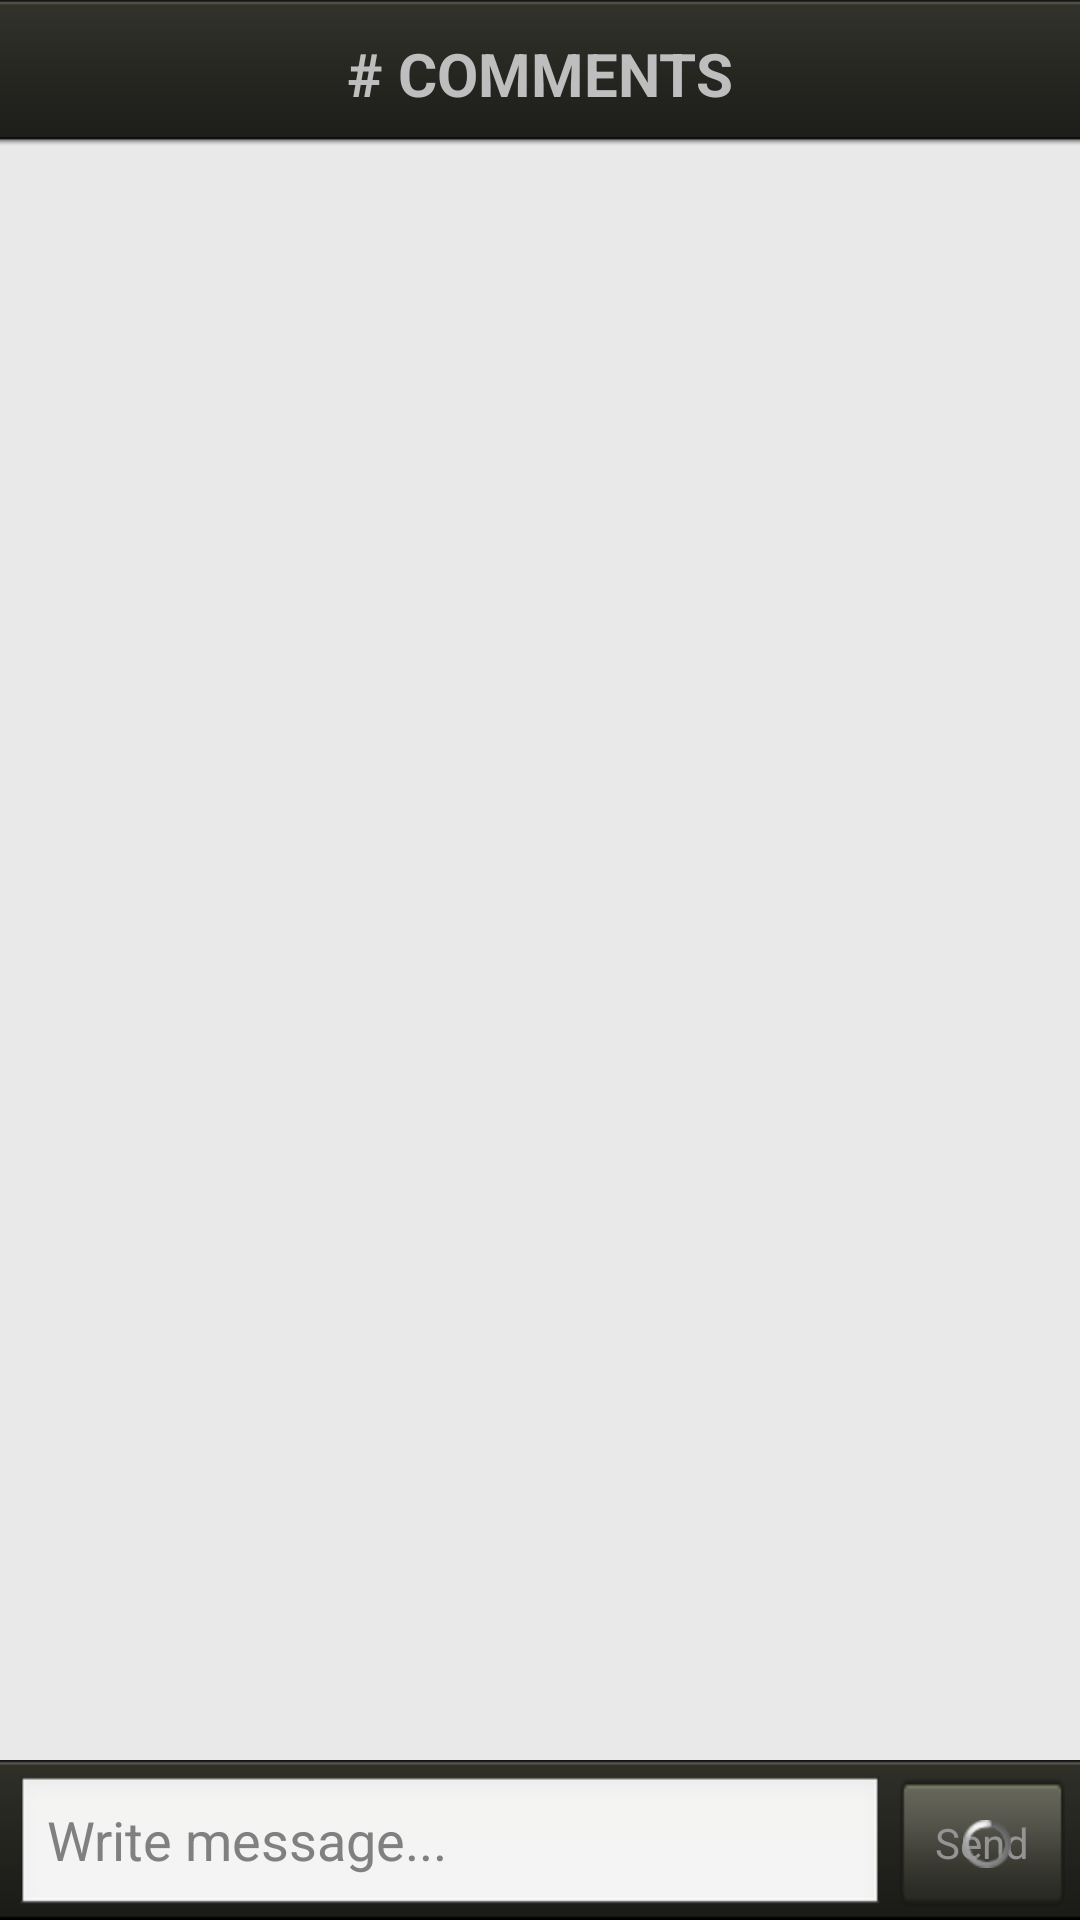

Layout XML and referenced resources for this Android screen:
<!-- AndroidManifest.xml: application theme android:Theme.NoTitleBar -->
<!-- res/layout/activity_community_comments.xml -->
<?xml version="1.0" encoding="utf-8"?>
<LinearLayout xmlns:android="http://schemas.android.com/apk/res/android"
    android:layout_width="fill_parent"
    android:layout_height="fill_parent"
    android:background="@drawable/background_repeat"
    android:orientation="vertical" android:layout_marginBottom="0dp">

    <RelativeLayout
        style="@style/black_toolbar"
        android:layout_width="fill_parent"
        android:layout_marginBottom="-3dp"
        android:orientation="horizontal"
        android:paddingBottom="1.0dip"
        android:paddingLeft="8.0dip"
        android:paddingRight="4.0dip"
        android:paddingTop="5.0dip" >

        <TextView
            android:id="@+id/headerTextView"
            android:layout_width="wrap_content"
            android:layout_height="wrap_content"
            android:layout_centerHorizontal="true"
            android:layout_centerVertical="true"
            android:text="# COMMENTS"
            android:textStyle="bold" android:textSize="20dp"/>

    </RelativeLayout>

    <ListView
        android:id="@+id/communityListView"
        android:layout_width="match_parent"
        android:layout_height="fill_parent"
        android:layout_weight="1"
        android:divider="@android:color/transparent"
        android:fadingEdge="none" >
    </ListView>

    <LinearLayout
        android:layout_width="match_parent"
        android:layout_height="wrap_content" android:background="@color/black">

        <RelativeLayout
            style="@style/black_toolbar"
            android:layout_width="fill_parent"
            android:layout_height="wrap_content"
            android:layout_marginBottom="-3dp"
            android:orientation="horizontal"
            android:paddingBottom="3.0dip"
            android:paddingLeft="5.0dip"
            android:paddingRight="5.0dip"
            android:paddingTop="5.0dip" >

            <LinearLayout
                android:layout_width="0px"
                android:layout_height="0px"
                android:focusable="true"
                android:focusableInTouchMode="true" >
            </LinearLayout>

            <EditText
                android:id="@+id/messageEditText"
                android:layout_width="wrap_content"
                android:layout_height="wrap_content"
                android:layout_alignParentLeft="true"
                android:layout_alignParentTop="true"
                android:layout_toLeftOf="@+id/sendButton"
                android:ems="10" android:hint="Write message..."/>

            <Button
                android:id="@+id/sendButton"
                style="@style/black_toolbar_button"
                android:layout_width="55dp"
                android:layout_height="45dp"
                android:layout_alignParentRight="true"
                android:layout_alignParentTop="true"
                android:layout_centerVertical="true"
                android:layout_marginLeft="5dp"
                android:layout_marginRight="0dp"
                android:text="Send"
                android:textSize="14dp" />

            <ProgressBar
                android:id="@+id/progressBar"
                style="?android:attr/progressBarStyleSmall"
                android:layout_width="wrap_content"
                android:layout_height="wrap_content"
                android:layout_alignRight="@+id/sendButton"
                android:layout_alignTop="@+id/sendButton" android:layout_marginRight="18dp" android:layout_marginTop="15dp"/>

        </RelativeLayout>

    </LinearLayout>

</LinearLayout>
<!-- resources referenced by this layout -->
<resources>
  <color name="black">#000000</color>
  <!-- drawable background_repeat (drawable) -->
  <?xml version="1.0" encoding="utf-8"?>
  <bitmap xmlns:android="http://schemas.android.com/apk/res/android"
  	android:src="@drawable/background"
  	android:tileMode="repeat"
  	android:dither="true" />
  <style name="black_toolbar">
          <item name="android:layout_height">49dp</item>
          <item name="android:background">@drawable/toolbar_background</item>
          <item name="android:paddingBottom">0.0dp</item>
          <item name="android:layout_marginBottom">-2dp</item>
          <item name="android:paddingTop">8.0dp</item>
          <item name="android:orientation">horizontal</item>
      </style>
  <style name="black_toolbar_button">
          <item name="android:layout_marginLeft">8dp</item>
          <item name="android:layout_marginRight">8dp</item>
          <item name="android:layout_height">30dp</item>
          <item name="android:layout_width">90dp</item>
          <item name="android:layout_centerVertical">true</item>
          <item name="android:textSize">10dp</item>
          <item name="android:textColor">@drawable/toolbar_btn_text_color_selector</item>
          <item name="android:background">@drawable/toolbar_btn_background_selector</item>
          <item name="android:paddingLeft">3dp</item>
          <item name="android:paddingRight">3dp</item>
      </style>
  <!-- drawable background: jpg bitmap (drawable-hdpi, 1195 bytes) -->
  <!-- drawable toolbar_background: png bitmap (drawable-hdpi, 1897 bytes) -->
  <!-- drawable toolbar_btn_text_color_selector (drawable) -->
  <?xml version="1.0" encoding="UTF-8"?>
  <selector xmlns:android="http://schemas.android.com/apk/res/android">
  	<item android:state_pressed="true" android:color="@color/white" />
  	<item android:state_selected="true" android:color="@color/white" />
  	<item android:color="@color/toolbar_btn_unselected" />
  </selector>
  <!-- drawable toolbar_btn_background_selector (drawable) -->
  <?xml version="1.0" encoding="UTF-8"?>
  <selector xmlns:android="http://schemas.android.com/apk/res/android">
  	<item android:state_pressed="true" android:drawable="@drawable/btn_toolbar_on" />
  	<item android:state_selected="true" android:drawable="@drawable/btn_toolbar_on" />
  	<item android:drawable="@drawable/btn_toolbar" />
  </selector>
  <color name="white">#FFFFFF</color>
  <color name="toolbar_btn_unselected">#949494</color>
  <!-- drawable btn_toolbar_on: png bitmap (drawable-hdpi, 1286 bytes) -->
  <!-- drawable btn_toolbar: png bitmap (drawable-hdpi, 1407 bytes) -->
</resources>
